8-way image classification set "data" from GitHub (Nans29/Object-Detection); label vocabulary: book, comb, cup, glasses, mouse, pen, remote, scissors.

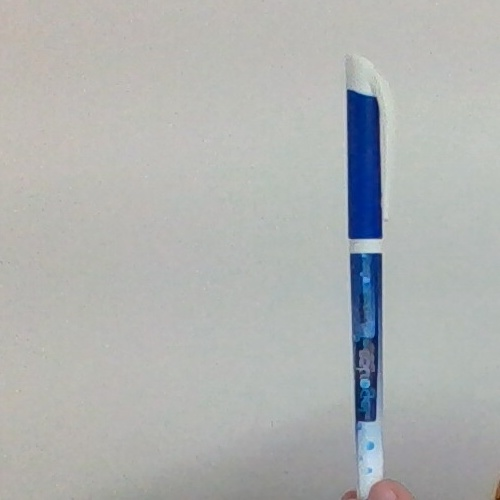
Label: pen

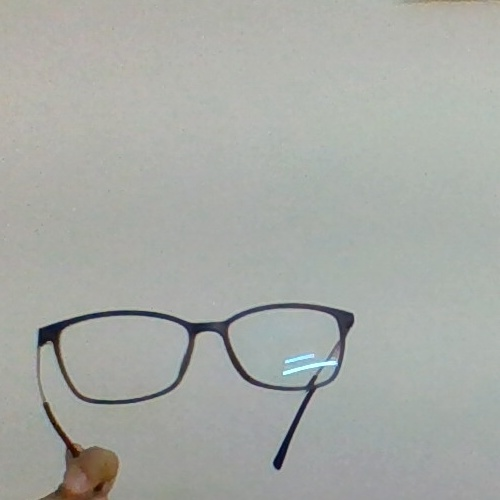
Label: glasses

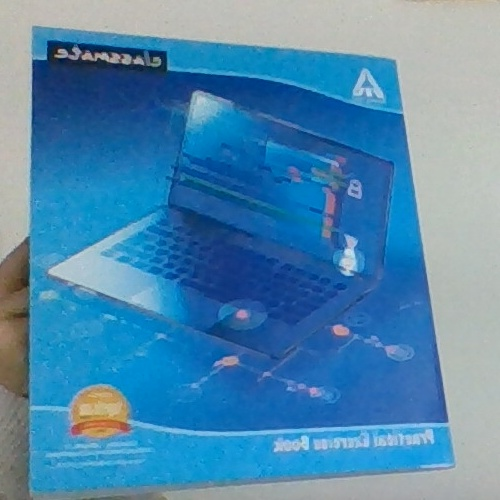
Label: book

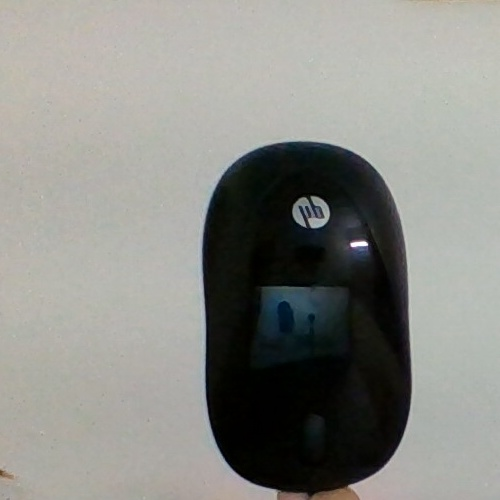
Label: mouse

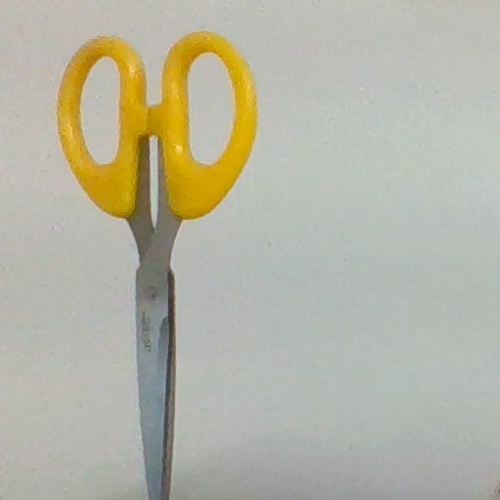
Label: scissors

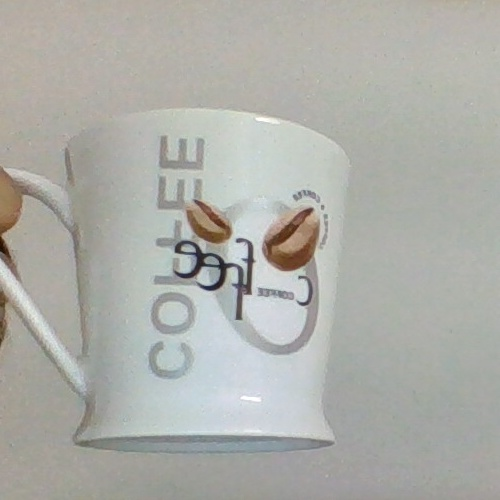
Label: cup
